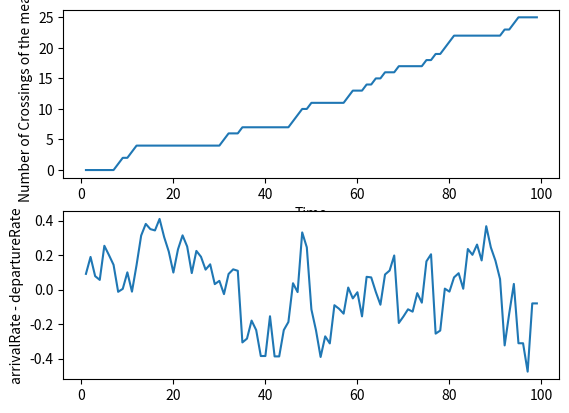

Python code for this plot:

import math
import random
import numpy as np
import matplotlib.pyplot as plt
import os

def main():
	findWarmupPeriod(arrivalRate=1/2,
					  serviceRate=1/1,
					  queueLength=5,
					  numServers=2,
					  numCustomersAtStart=0,
					  simulationTime=100,
					  numSimulations=1)
                              

def findWarmupPeriod(arrivalRate, serviceRate, queueLength, numServers, numCustomersAtStart, simulationTime, numSimulations):
    random.seed(0) #to get the same results
    #Initialize the Controller
    controller = Controller(arrivalRate, serviceRate, queueLength, numServers)
    if numCustomersAtStart == 0:
        controller.init()
    else:
        controller.initNonEmptyState(numCustomersAtStart)
    
    #Continue till threshold reached
    while(controller.warmupStoppingCondition(simulationTime)):
        controller.processEvent()

    startTime=1
    endTime=simulationTime
    crossedList, diffRate = controller.getRateAtEveryDeltaT(startTime, endTime ,1)
    x = range(1,simulationTime)
    fig = plt.figure()
    ax1 = fig.add_subplot(211)
    ax1.plot(x, crossedList)
    ax1.set_ylabel("Number of Crossings of the mean")
    ax1.set_xlabel("Time")
    ax2 = fig.add_subplot(212)
    ax2.plot(x, diffRate)
    ax2.set_ylabel("arrivalRate - departureRate")
    plt.show()

#Class to generate Next arrival and Service Times
class RandomVariates:
    
    def __init__(self, _arrivalRate, _serviceRate):
        self.arrivalRate = _arrivalRate
        self.serviceRate = _serviceRate

    def expVariate(self,rate):
        return -math.log(1.0 - random.random()) *  rate
    
    def getNextArrival(self):
        return self.expVariate(self.arrivalRate)
        
    def computeServiceTime(self):
        return self.expVariate(self.serviceRate)

#Event class which has attributes defining the event i.e eventType, eventTime, customerID
class Event:
    
    def __init__(self, _eventType, _eventTime, _customerID):
        self.eventType = _eventType
        self.eventTime = _eventTime
        self.customerID = _customerID
        
#Linked List to store the events in the system
class EventList:
    
    def __init__(self):
        self.Events = []
    
    #Insert Event based on the time
    def insertNewEvent(self,_eventType, _eventTime, _customerID):
        event = Event(_eventType, _eventTime, _customerID)
        i = len(self.Events)
        while(i > 0 and event.eventTime < self.Events[i-1].eventTime): 
            i=i-1
        self.Events.insert(i,event)
    
    #Get the next event based on the given time
    def getNextEvent(self, time):
        i = len(self.Events)
        while(i>0 and self.Events[i-1].eventTime > time):
            i=i-1
        return self.Events[i]
    
    #Remove the given events
    def removeEvents(self,_events):
        for event in _events:
            self.Events.remove(event)
    
    #Get all the events for a particular customer ID
    def getEvents(self,_customerID):
        events = [self.Events[i] for i in range(len(self.Events)) if self.Events[i].customerID == _customerID]
        return events

    def getEventsByType(self,_eventType):
        events = [self.Events[i] for i in range(len(self.Events)) if self.Events[i].eventType == _eventType]
        return events
        
    def getNumberofEvents(self, startTime, endTime, eventType):
        i = len(self.Events)-1
        eventCount=0
        while(i>0 and self.Events[i].eventTime >= startTime):
            if(self.Events[i].eventTime <= endTime and self.Events[i].eventType==eventType):
                eventCount=eventCount+1
            i=i-1
        return eventCount

#Data structure to store the required data to compute the mean numbers of customers in the system
class CustomersState:
    
    def __init__(self, _numCustomers, _time):
        self.numCustomers = _numCustomers
        self.time = _time


#Master Class
class Controller:
            
    def __init__(self,_arrivalRate, _serviceRate, _queueLength, _numServers):
        self.EventList = EventList()
        self.rv = RandomVariates(_arrivalRate, _serviceRate)
        self.warmupPeriod = 0
        
        #Server State
        self.numServers  = _numServers
        self.busyServers = 0
        
        #Queue State
        self.queueLength = _queueLength
        self.queue = []
        
        #System State
        self.customersState = []
        self.totalCustomers = 0
        self.blockedCustomers = 0
        self.clock=0
        
     
    #Initialization routine when the system starts with zero customers
    def init(self):
        #Get the Next Arrival
        self.EventList.insertNewEvent('Arrival', self.rv.getNextArrival(), 1)
        #Capture number of customers in the system
        self.customersState.append(CustomersState(len(self.queue)+self.busyServers,self.clock))
        
    #Initialization routine when the systems starts with non empty state
    def initNonEmptyState(self,_numCustomers):
        #Set Server Status
        self.busyServers = self.numServers if _numCustomers - self.numServers >=0 else _numCustomers

        #Set Queue Status
        for i in range(self.numServers+1, _numCustomers+1):
            self.queue.insert(0,i)

        #Get the Next Arrival
        self.EventList.insertNewEvent('Arrival', self.rv.computeServiceTime(), _numCustomers+1)
        
        #Get the Departures for customers in process
        for i in range(1, self.numServers+1):
            self.EventList.insertNewEvent('Departure', self.rv.computeServiceTime(), i)
            
        #Capture number of customers in the system
        self.customersState.append(CustomersState(len(self.queue)+self.busyServers,self.clock))
        
    #Routine to investigate the warm-up period
    def processEvent(self):    
         
        #Timing Routine
        event = self.EventList.getNextEvent(self.clock)
        self.clock = event.eventTime
        
        #Event Routine
        if event.eventType=='Arrival':
            self.EventArrival(event.customerID)
        elif event.eventType=='Departure':
            self.EventDeparture(event.customerID)
   
        self.customersState.append(CustomersState(len(self.queue)+self.busyServers,self.clock))
            

    #Reset at the end of each batch
    def resetSystemState(self):
        self.customersState = []
        self.totalCustomers = 0
        self.blockedCustomers = 0
        self.responseTime=[]
        
    #Capture system state at the end of each batch
    def captureSystemState(self):
        #Mean number of customers in the system
        meanCustomers = self.getMeanCustomers()
        self.meanCustomers.append(meanCustomers)
        self.blockingProbability.append(self.blockedCustomers/self.totalCustomers)
        self.meanResponseTime.append(np.mean(np.array(self.responseTime)))
        
    #Routine to handle Event arrival
    def EventArrival(self,customerID):
        
        self.totalCustomers = self.totalCustomers + 1
        
        if(self.numServers- self.busyServers)>0: #If server available
            self.busyServers = self.busyServers + 1
            self.EventList.insertNewEvent('Departure', self.clock+self.rv.computeServiceTime(), customerID)
        else:
            if(len(self.queue)<self.queueLength):#If queue available
                self.queue.insert(0,customerID)
            else:
                self.blockedCustomers = self.blockedCustomers+1 #update blocked status
                events = self.EventList.getEvents(customerID)
                self.EventList.removeEvents(events)
                
        self.EventList.insertNewEvent('Arrival', self.clock+self.rv.getNextArrival(), customerID+1)
        
    #Routine to handle Event Departure
    def EventDeparture(self,customerID):
        self.busyServers = self.busyServers - 1    
                 
        if(self.queue != []): #If queue not empty
            #print("queue not emty")
            nextCustomerID = self.queue.pop()   #get next customer from queue
            self.busyServers = self.busyServers + 1 #serve the customer
            self.EventList.insertNewEvent('Departure', self.clock+self.rv.computeServiceTime(), nextCustomerID) #Update departure event
       
    #Routine to handle stopping condition for warm-up test
    def warmupStoppingCondition(self, simulationTime):
        return self.clock < (simulationTime+2) #buffer time
        
    #Compute rate using TSW method
    #Section 2.1 of "Performance evaluation and comparison of four network packet rate estimators"
    def computeRate(self, currentTime, eventType):
        #print("start", eventType)
        win_length = 10
        avg_rate = 0.0
        t_front = 0.0
        for event in self.EventList.getEventsByType(eventType):
            if event.eventTime > currentTime:
                break
            pkts_in_tsw = avg_rate * win_length
            new_pkts = pkts_in_tsw + 1
            avg_rate = new_pkts / ( event.eventTime - t_front+win_length)
            t_front = event.eventTime
        return avg_rate
        
    #compute Crossings as per Section 2.5 of the paper by Mahajan and Ingalls
    #"Evaluation of methods used to detect warmup period in steady state sinulation"
    def computeCrossings(self, diffRate):
        crossData = []
        mean=0
        for i in range(0,len(diffRate)-1):
            if  ( diffRate[i] >mean and diffRate[i+1]<mean ) or ( diffRate[i]<mean and diffRate[i+1]>mean) :
                crossData.append(1.0)
            else:
                crossData.append(0.0)
        return sum(crossData)
        
    def getRateAtEveryDeltaT(self, start, end , deltaT):
        crossedList = []
        diffRate=[]
        for j in self.frange(start,end,deltaT):
            arrivalRate = self.computeRate(j,'Arrival')
            departureRate = self.computeRate(j,'Departure')
            diffRate.append(arrivalRate-departureRate)
            crossed = self.computeCrossings(diffRate)
            crossedList.append(crossed)
            print(j , round(arrivalRate,6), round(departureRate,6), round(arrivalRate-departureRate,6), crossed)            
        return crossedList, diffRate
        
    #Utility function 
    def frange(self,x, y, jump):
        while x < y:
            yield x
            x += jump


#Call the main module
main()

